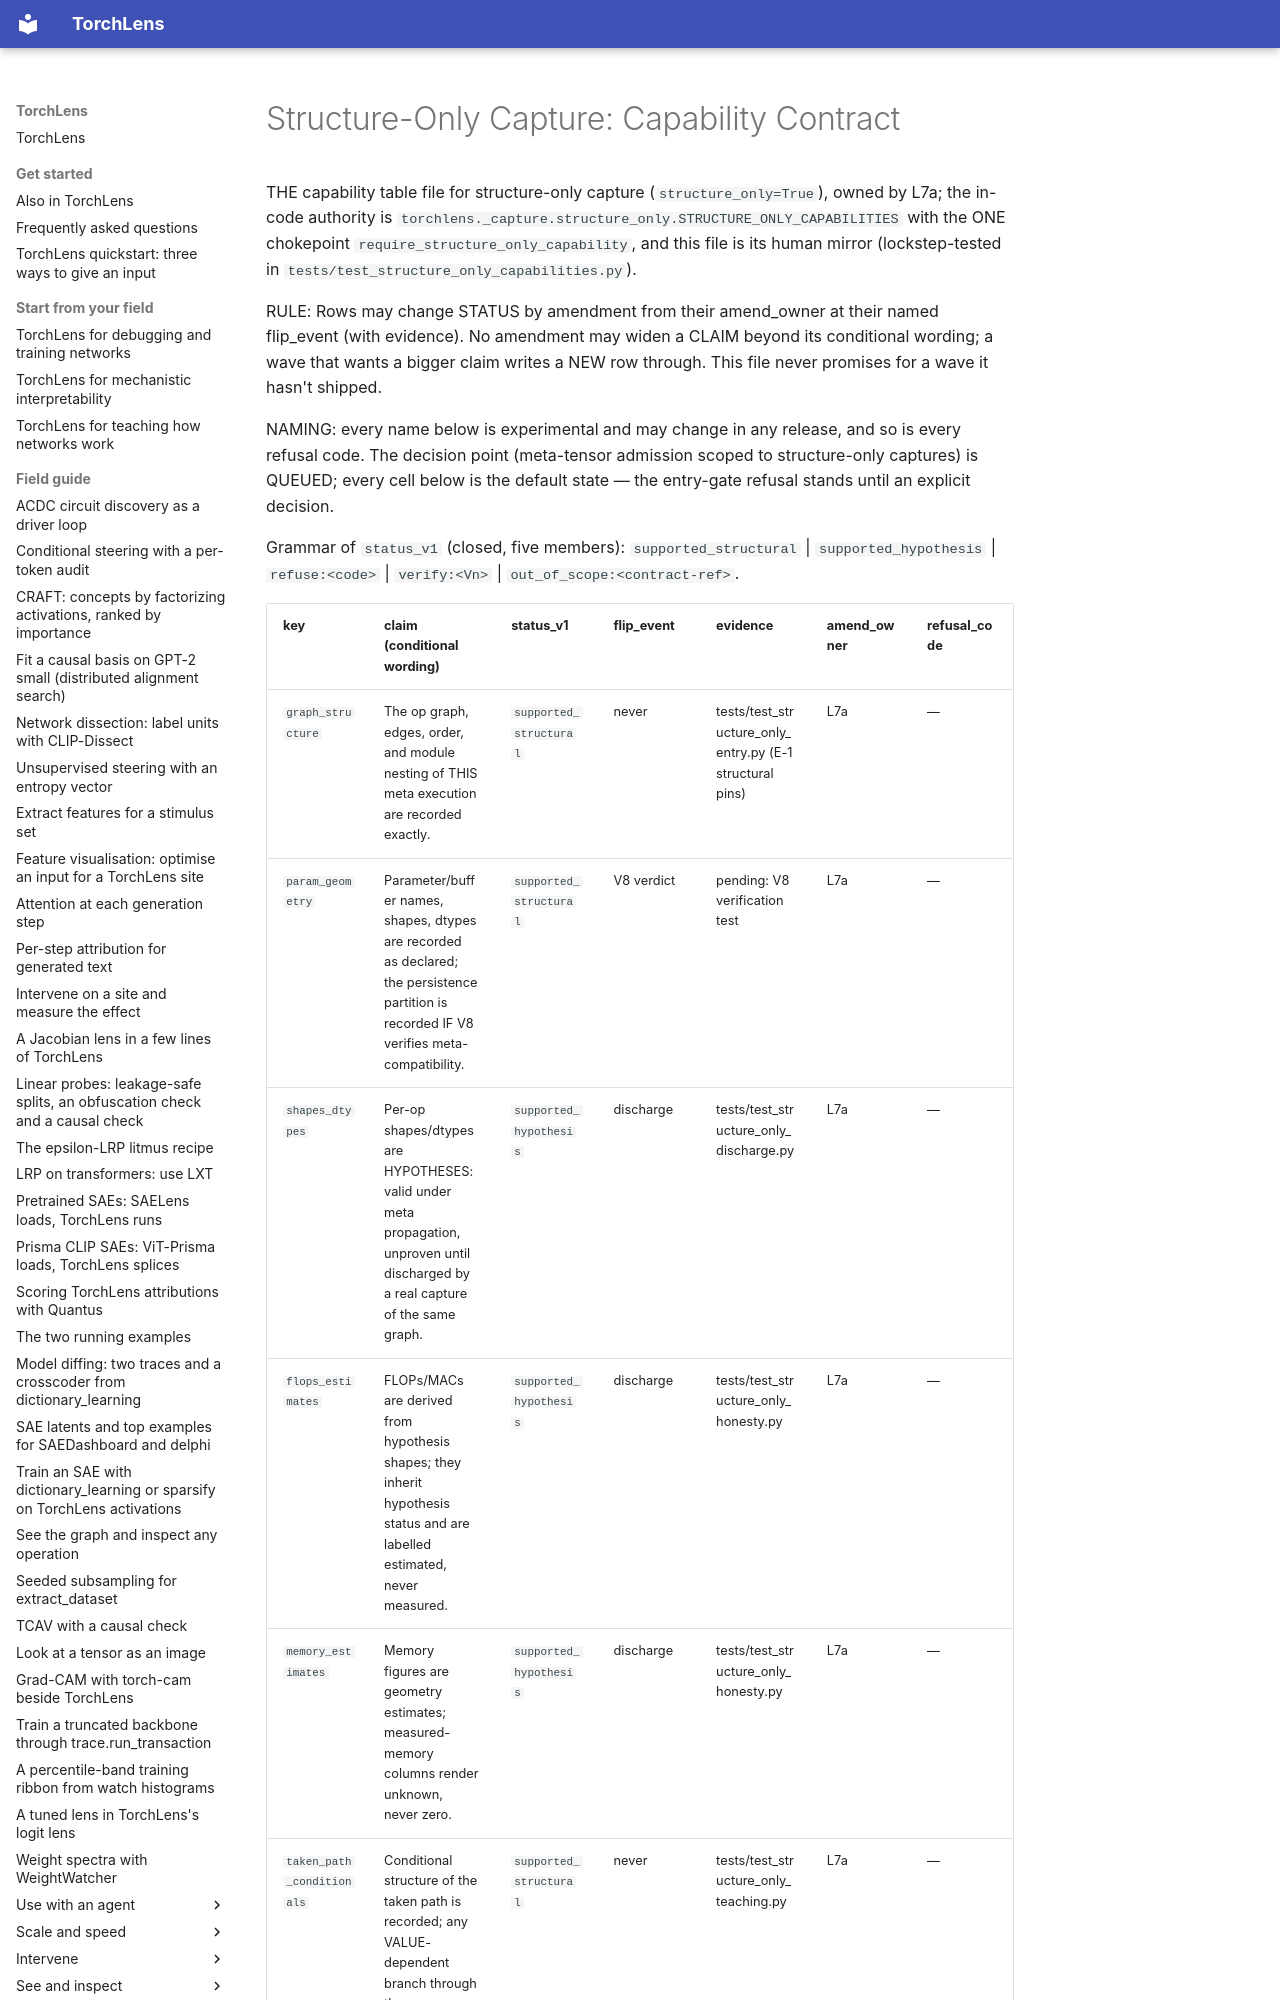

repository: johnmarktaylor91/torchlens · page: reference/structure_only_capabilities/index.html · generator: mkdocs

# Structure-Only Capture: Capability Contract

THE capability table file for structure-only capture (`structure_only=True`),
owned by L7a; the in-code authority is
`torchlens._capture.structure_only.STRUCTURE_ONLY_CAPABILITIES` with the ONE
chokepoint `require_structure_only_capability`, and this file is its human
mirror (lockstep-tested in `tests/test_structure_only_capabilities.py`).

RULE: Rows may change STATUS by amendment from their amend_owner at their
named flip_event (with evidence). No amendment may widen a CLAIM beyond its
conditional wording; a wave that wants a bigger claim writes a NEW row
through. This file never promises for a wave it hasn't shipped.

NAMING: every name below is experimental and may change in any release,
and so is every refusal code. The decision point (meta-tensor
admission scoped to structure-only captures) is QUEUED; every cell below is
the default state — the entry-gate refusal stands until an explicit
decision.

Grammar of `status_v1` (closed, five members): `supported_structural` |
`supported_hypothesis` | `refuse:<code>` | `verify:<Vn>` |
`out_of_scope:<contract-ref>`.
